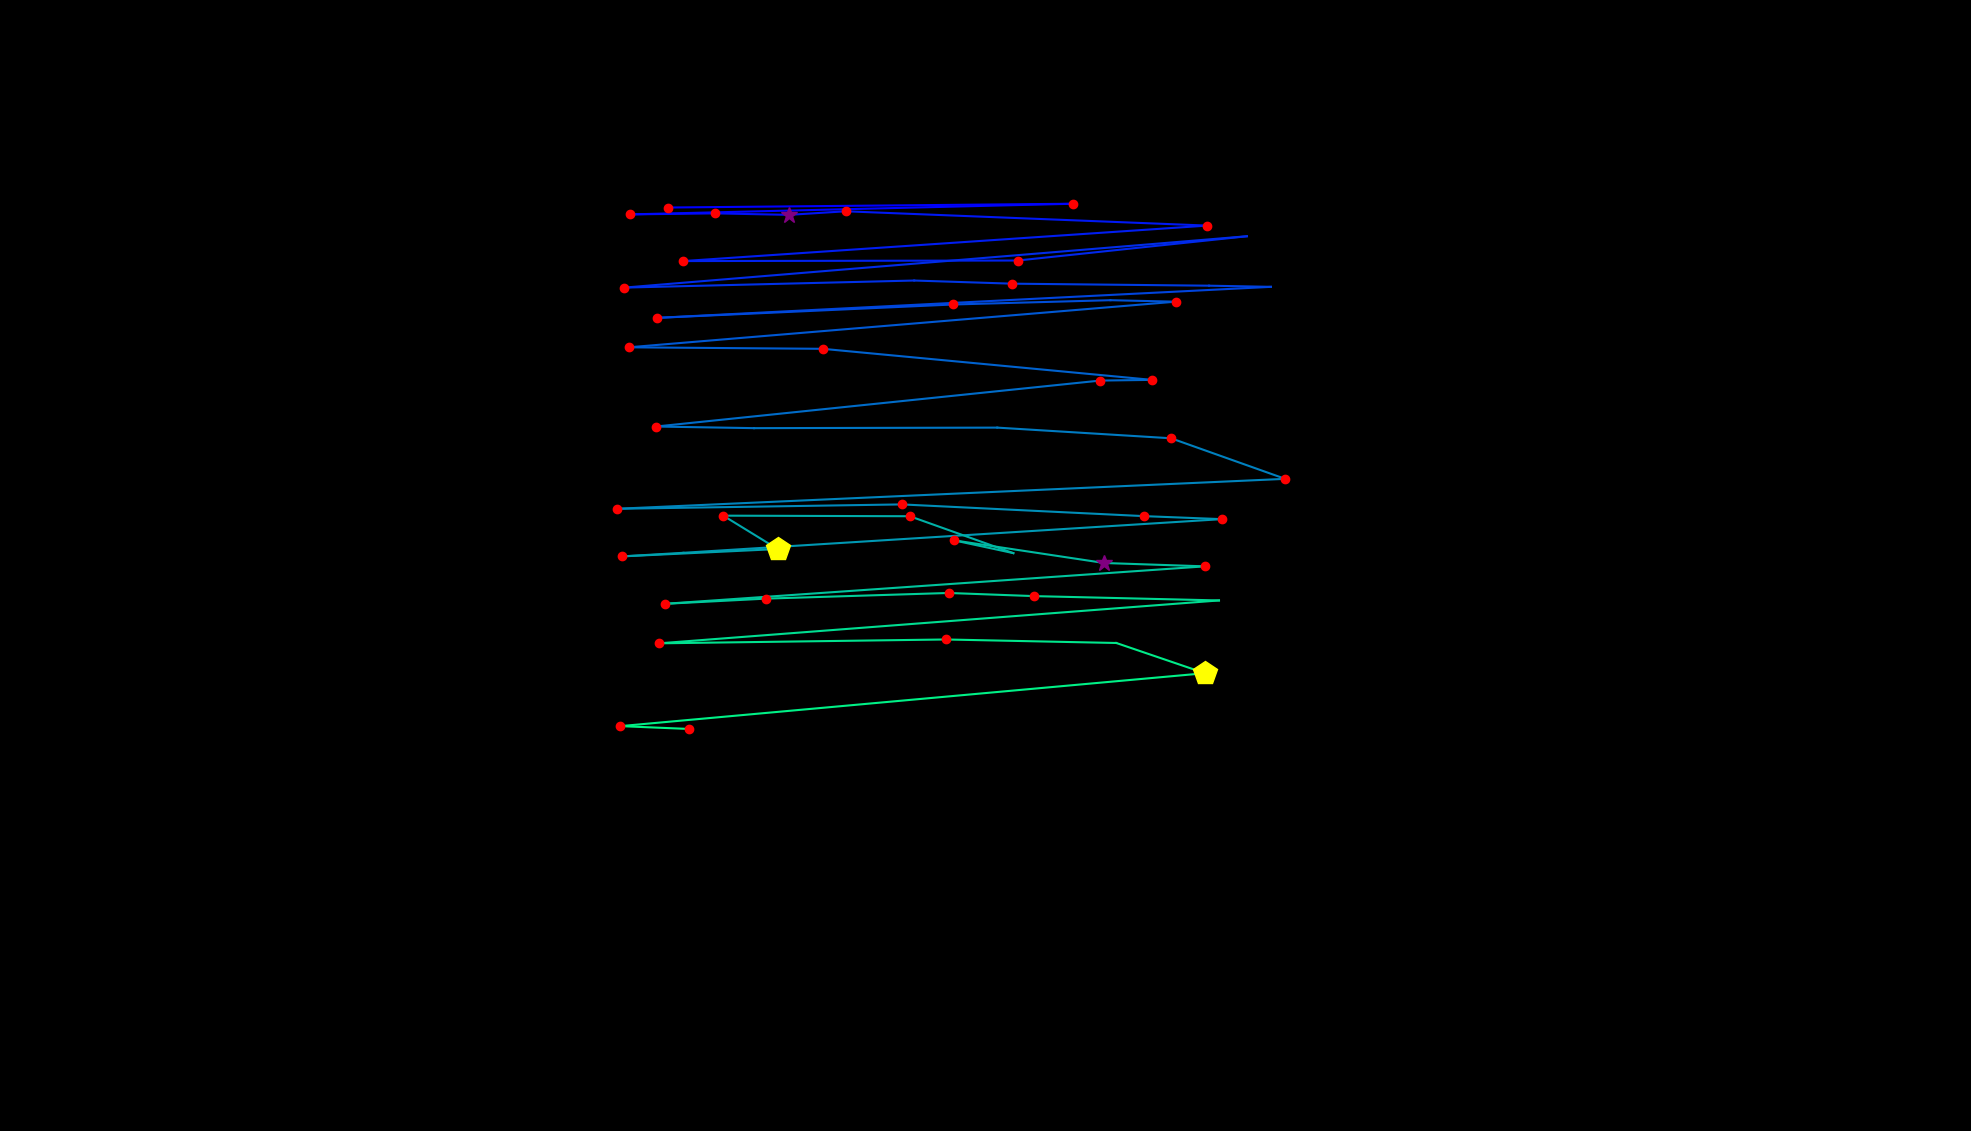

The data file committed next to this chart (first rows):
, fixation_id, timestamp, avg_gaze_x, avg_gaze_y, duration
0, 1.0, 771.2, 867.3, 1199, 132.5
1, 2.0, 988.1, 1394, 1204, 156.6
2, 3.0, 1289, 818.4, 1190, 132.5
3, 4.0, 1446, 929.2, 1192, 180.7
4, 5.0, 1651, 1025, 1190, 337.4
5, 6.0, 2012, 1098, 1194, 204.8
6, 7.0, 2338, 1568, 1176, 180.7
7, 8.0, 2639, 887.4, 1130, 132.5
8, 9.0, 2904, 1322, 1130, 132.5
9, 10.0, 3422, 1619, 1162, 108.4
10, 11.0, 3711, 810.7, 1095, 168.7
11, 12.0, 3976, 1187, 1105, 96.4
12, 13.0, 4109, 1315, 1100, 120.5
13, 14.0, 4290, 1570, 1098, 108.4
14, 15.0, 4422, 1651, 1096, 96.4
15, 16.0, 4627, 852.6, 1056, 168.7
16, 17.0, 4820, 1238, 1073, 120.5
17, 18.0, 5049, 1442, 1079, 96.4
18, 19.0, 5169, 1527, 1077, 120.5
19, 20.0, 5458, 816.5, 1018, 180.7
20, 21.0, 5687, 1068, 1016, 144.6
21, 22.0, 6218, 1496, 975.5, 120.5
22, 23.0, 6362, 1429, 974.6, 120.5
23, 24.0, 6699, 851.9, 914.9, 144.6
24, 25.0, 6868, 979.3, 912.8, 108.4
25, 26.0, 7218, 1295, 913.5, 108.4
26, 27.0, 7422, 1521, 899.6, 156.6
27, 28.0, 7675, 1669, 846.9, 216.9
28, 29.0, 8073, 801.6, 808.1, 216.9
29, 30.0, 8555, 1171, 813.8, 228.9
30, 31.0, 9049, 1486, 798.5, 144.6
31, 32.0, 9218, 1587, 794.6, 180.7
32, 33.0, 9495, 887.6, 750.9, 108.4
33, 34.0, 9627, 808, 746.2, 180.7
34, 35.0, 9917, 1010, 755.8, 421.7
35, 36.0, 10363, 939.3, 799.1, 132.5
36, 37.0, 10519, 1182, 798.4, 120.5
37, 38.0, 10712, 1316, 750.5, 108.4
38, 39.0, 11049, 1239, 767.1, 180.7
39, 40.0, 11266, 1434, 737.7, 289.2
40, 41.0, 11592, 1565, 733.3, 120.5
41, 42.0, 11820, 863, 684.6, 144.6
42, 43.0, 12013, 995.1, 691.4, 132.5
43, 44.0, 12242, 1232, 698.7, 120.5
44, 45.0, 12387, 1343, 694.7, 241
45, 46.0, 12700, 1583, 689, 108.4
46, 47.0, 13037, 856, 633.3, 241
47, 48.0, 13471, 1228, 638.3, 144.6
48, 49.0, 13712, 1450, 633.8, 96.4
49, 50.0, 13857, 1565, 594.5, 433.8
50, 51.0, 14556, 805.8, 525.8, 192.8
51, 52.0, 14773, 895.4, 522.1, 192.8
